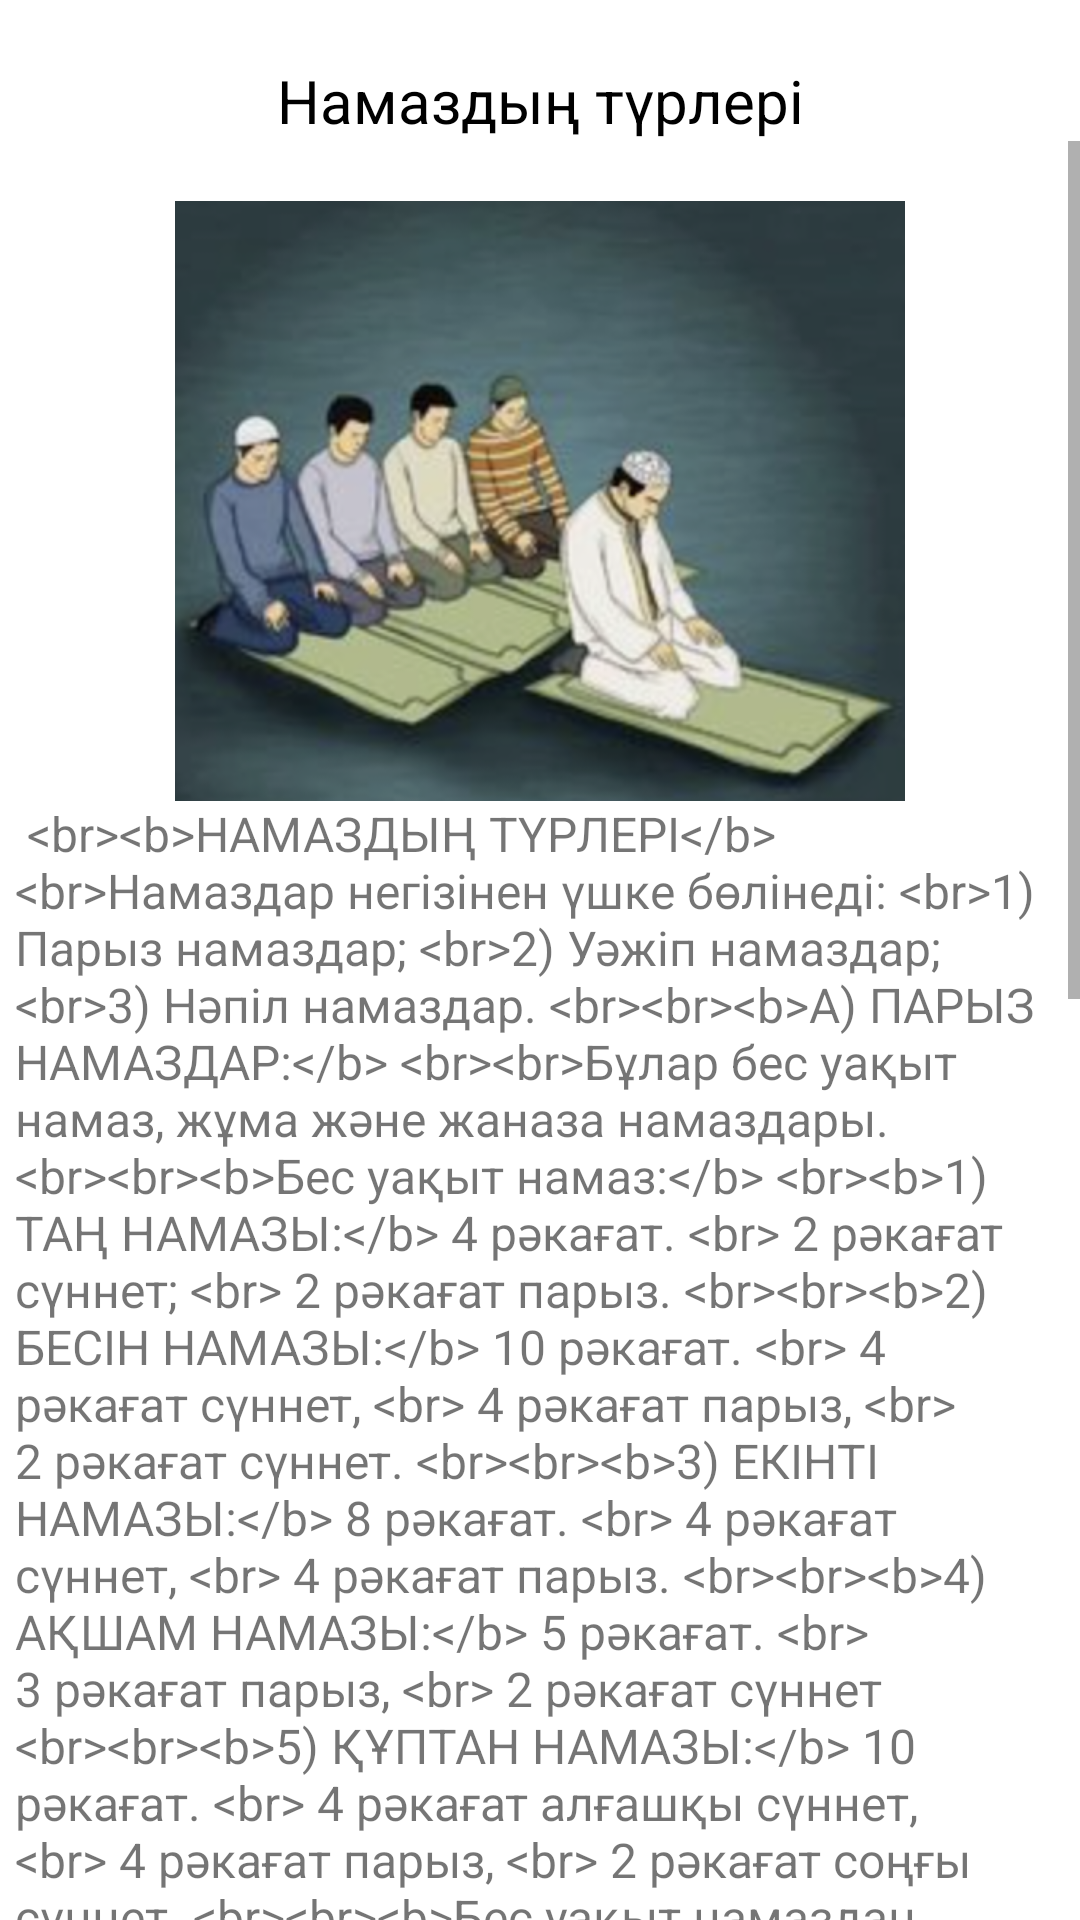

Android layout source for this screen:
<!-- AndroidManifest.xml: application theme Theme.Jaryq -->
<!-- res/layout/activity_makala_namaz_turleri_er_aiel.xml -->
<?xml version="1.0" encoding="utf-8"?>
<LinearLayout xmlns:android="http://schemas.android.com/apk/res/android"
    android:layout_width="match_parent"
    android:layout_height="match_parent"
    android:layout_margin="10dp"
    android:orientation="vertical">

    <LinearLayout
        android:layout_width="match_parent"
        android:layout_height="wrap_content"
        android:layout_marginTop="20dp"
        android:gravity="center"
        android:orientation="horizontal">

        <ImageView
            android:id="@+id/iv_back"
            android:layout_width="wrap_content"
            android:layout_height="wrap_content"
            android:layout_alignParentRight="true"
            android:src="@drawable/baseline_arrow_back_24" />

        <TextView
            android:id="@+id/title"
            android:layout_width="match_parent"
            android:layout_height="wrap_content"
            android:gravity="center"
            android:maxLines="1"
            android:text="Намаздың түрлері"
            android:textColor="@color/black"
            android:textSize="20sp" />
    </LinearLayout>

    <ScrollView
        android:layout_width="match_parent"
        android:layout_height="match_parent">

        <LinearLayout
            android:layout_width="match_parent"
            android:layout_height="match_parent"
            android:layout_marginLeft="5dp"
            android:layout_marginTop="20dp"
            android:layout_marginRight="5dp"
            android:orientation="vertical">

            <ImageView
                android:layout_width="match_parent"
                android:layout_height="200dp"
                android:scaleType="centerInside"
                android:src="@drawable/namaz_turleri" />

            <TextView
                android:id="@+id/textTv"
                android:layout_width="match_parent"
                android:layout_height="wrap_content"
                android:text="@string/namaz_turleri"
                android:textSize="16sp" />

        </LinearLayout>
    </ScrollView>
</LinearLayout>
<!-- resources referenced by this layout -->
<resources>
  <color name="black">#FF000000</color>
  <!-- drawable namaz_turleri: png bitmap (drawable, 238278 bytes) -->
  <string name="namaz_turleri">
          
  &lt;br&gt;&lt;b&gt;НАМАЗДЫҢ ТҮРЛЕРІ&lt;/b&gt;
  &lt;br&gt;Намаздар негізінен үшке бөлінеді:
  &lt;br&gt;1) Парыз намаздар;
  &lt;br&gt;2) Уәжіп намаздар;
  &lt;br&gt;3) Нәпіл намаздар.
  &lt;br&gt;&lt;br&gt;&lt;b&gt;А) ПАРЫЗ НАМАЗДАР:&lt;/b&gt;
  &lt;br&gt;&lt;br&gt;Бұлар бес уақыт намаз, жұма және жаназа намаздары.
  
  &lt;br&gt;&lt;br&gt;&lt;b&gt;Бес уақыт намаз:&lt;/b&gt;
  &lt;br&gt;&lt;b&gt;1) ТАҢ НАМАЗЫ:&lt;/b&gt; 4 рәкағат.
  &lt;br&gt; 2 рәкағат сүннет;
  &lt;br&gt; 2 рәкағат парыз.
  
  &lt;br&gt;&lt;br&gt;&lt;b&gt;2) БЕСІН НАМАЗЫ:&lt;/b&gt; 10 рәкағат.
  &lt;br&gt; 4 рәкағат сүннет,
  &lt;br&gt; 4 рәкағат парыз,
  &lt;br&gt; 2 рәкағат сүннет.
  
  &lt;br&gt;&lt;br&gt;&lt;b&gt;3) ЕКІНТІ НАМАЗЫ:&lt;/b&gt; 8 рәкағат.
  &lt;br&gt; 4 рәкағат сүннет,
  &lt;br&gt; 4 рәкағат парыз.
  
  &lt;br&gt;&lt;br&gt;&lt;b&gt;4) АҚШАМ НАМАЗЫ:&lt;/b&gt; 5 рәкағат.
  &lt;br&gt; 3 рәкағат парыз,
  &lt;br&gt; 2 рәкағат сүннет
  
  &lt;br&gt;&lt;br&gt;&lt;b&gt;5) ҚҰПТАН НАМАЗЫ:&lt;/b&gt; 10 рәкағат.
  &lt;br&gt; 4 рәкағат алғашқы сүннет,
  &lt;br&gt; 4 рәкағат парыз,
  &lt;br&gt; 2 рәкағат соңғы сүннет.
  
  &lt;br&gt;&lt;br&gt;&lt;b&gt;Бес уақыт намаздан басқа парыз намаздар:&lt;/b&gt;
  &lt;br&gt;&lt;b&gt;6) ЖҰМА НАМАЗЫ: 10 рәкағат.&lt;/b&gt;
  &lt;br&gt; 4 рәкағат алдыңғы сүннет,
  &lt;br&gt; 2 рәкағат парыз,
  &lt;br&gt; 4 рәкағат соңғы сүннет.
  
  &lt;br&gt;&lt;br&gt;&lt;b&gt;7) ЖАНАЗА НАМАЗЫ: парыз кифая.&lt;/b&gt;
  
  &lt;br&gt;&lt;br&gt;&lt;b&gt;Ә) УӘЖІП НАМАЗДАР:&lt;/b&gt;
  &lt;br&gt;1) ҮТІР НАМАЗЫ: 3 рәкағат.
  &lt;br&gt;2) ОРАЗА АЙТ НАМАЗЫ: 2 рәкағат.
  &lt;br&gt;3) ҚҰРБАН АЙТ НАМАЗЫ: 2 рәкағат.
  
  &lt;br&gt;&lt;br&gt;&lt;b&gt;Б) НӘПІЛ НАМАЗДАР&lt;/b&gt;
  &lt;br&gt;Парыз және уәжіп намаздардан басқа намаздарды “нәпіл намаздар” дейді.
  &lt;br&gt;&lt;br&gt;Нәпіл намаздар екіге бөлінеді:
  &lt;br&gt;1)Парыз намаздарына байланысты оқылатын нәпіл намаздар:
  &lt;br&gt;&lt;br&gt;Бұлар парыздардан бұрын немесе кейін оқылатын сүннеттер мен Рамазанда оқылатын Тарауих намаздары.
  &lt;br&gt;2) Парыз намаздарына байланысты емес, нәпіл намаздар.
  &lt;br&gt;Бұлар мұстахаб және мәндуб намаздар деп те аталады. Бұл намаздар кейбір уақыттарда сауап алу ниетімен оқылады.
  &lt;br&gt;&lt;br&gt;&lt;b&gt;Кейбірі мыналар:&lt;/b&gt;
  &lt;br&gt;&lt;b&gt;а) Сәске (дұха) намазы:&lt;/b&gt; Бұл намаздың ең азы – екі рәкағат. Ең көбі он екі рәкағат оқылады. Уақыты – күннің найза бойы көтерілгенінен бастап күн тас төбеге жетуіне жарты сағат қалғанға дейін жалғасады.
  &lt;br&gt;&lt;b&gt;ә) Тәһәжжүд намазы:&lt;/b&gt; Түн ортасында оқылатын ең азы екі рәкағат, ең көп сегіз рәкағат оқылады.
  &lt;br&gt;&lt;b&gt;б) Тахиятул мәсжид намазы:&lt;/b&gt; Мешітке барғанда (мәкруһ уақыт болмаған жағдайда) екі рәкағат оқылатын намаз.
  
      </string>
  <style name="Theme.Jaryq" parent="Theme.MaterialComponents.DayNight.NoActionBar">
          
          <item name="colorPrimary">@color/purple_500</item>
          <item name="colorPrimaryVariant">@color/purple_700</item>
          <item name="colorOnPrimary">@color/white</item>
          
          <item name="colorSecondary">@color/teal_200</item>
          <item name="colorSecondaryVariant">@color/teal_700</item>
          <item name="colorOnSecondary">@color/black</item>
          
          <item name="android:statusBarColor">@color/white</item>
          <item name="android:windowLightStatusBar">true</item>
          
      </style>
  <color name="purple_500">#39B54A</color>
  <color name="purple_700">#FF3700B3</color>
  <color name="white">#FFFFFFFF</color>
  <color name="teal_200">#FF03DAC5</color>
  <color name="teal_700">#FF018786</color>
</resources>
